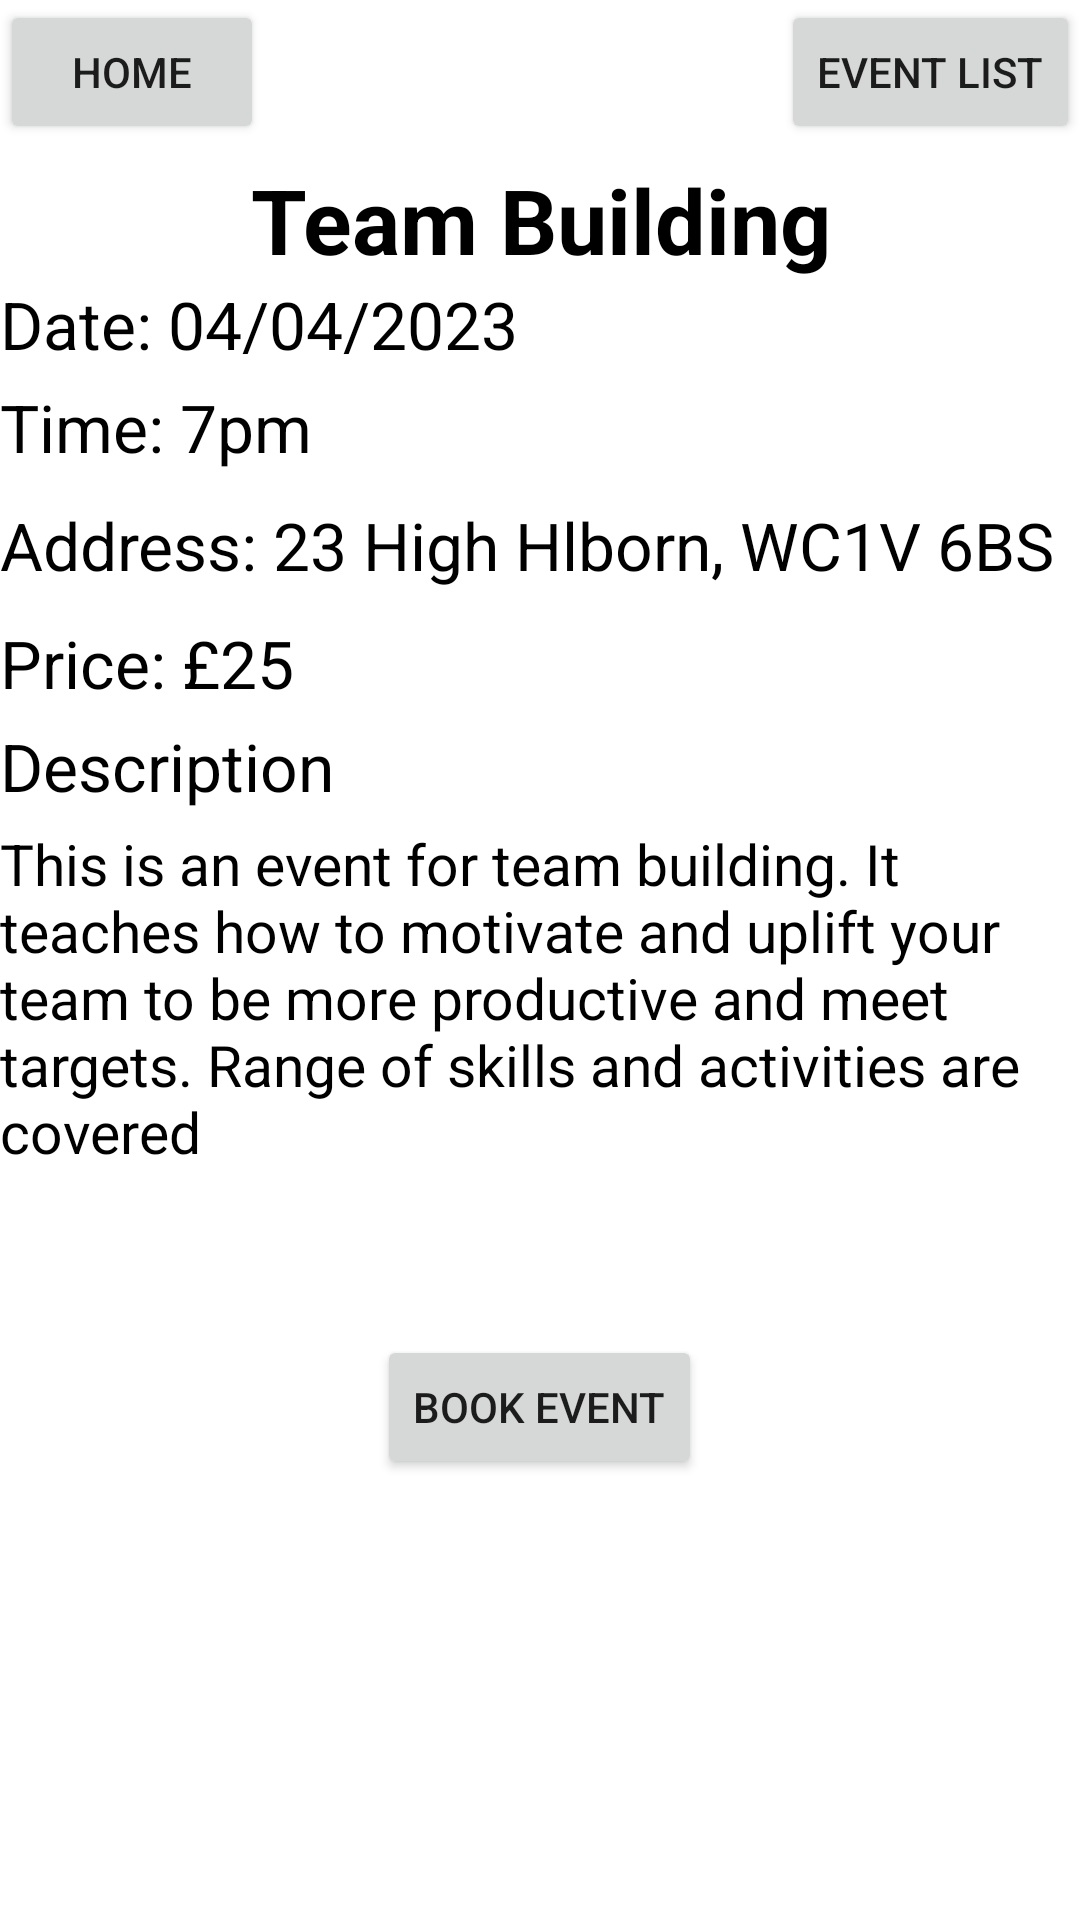

The Android layout XML behind this screen, and the referenced resources:
<!-- AndroidManifest.xml: application theme Theme.Indigo_Events -->
<!-- res/layout/activity_team_building.xml -->
<?xml version="1.0" encoding="utf-8"?>
<LinearLayout xmlns:android="http://schemas.android.com/apk/res/android"
    xmlns:app="http://schemas.android.com/apk/res-auto"
    xmlns:tools="http://schemas.android.com/tools"
    android:layout_width="match_parent"
    android:layout_height="match_parent"
    android:orientation="vertical"
    >
    <RelativeLayout
        android:layout_width="match_parent"
        android:layout_height="wrap_content">
        <Button
            android:layout_width="wrap_content"
            android:layout_height="wrap_content"
            android:text="Home"
            android:layout_alignParentLeft="true"
            android:onClick="returnToHome"
            />
        <Button
            android:layout_width="wrap_content"
            android:layout_height="wrap_content"
            android:layout_alignParentRight="true"
            android:text="Event List"
            android:onClick="returnToEventList"
            />
    </RelativeLayout>
    <TextView
        android:layout_width="match_parent"
        android:layout_height="wrap_content"
        android:layout_marginTop="5dp"
        android:text="Team Building"
        android:textSize="30dp"
        android:gravity="center"
        android:textStyle="bold"
        android:textColor="@color/black"
        />

    <TextView
        android:layout_width="match_parent"
        android:layout_height="wrap_content"
        android:text="Date: 04/04/2023"
        android:textSize="22dp"
        android:textColor="@color/black"
        />

    <TextView
        android:layout_marginTop="5dp"
        android:layout_width="match_parent"
        android:layout_height="wrap_content"
        android:text="Time: 7pm"
        android:textSize="22dp"
        android:textColor="@color/black"

        />
    <TextView
        android:layout_marginTop="10dp"
        android:layout_width="match_parent"
        android:layout_height="wrap_content"
        android:text="Address: 23 High Hlborn, WC1V 6BS"
        android:textSize="22dp"
        android:textColor="@color/black"
        />

    <TextView
        android:layout_marginTop="10dp"
        android:layout_width="match_parent"
        android:layout_height="wrap_content"
        android:text="Price: £25"
        android:textSize="22dp"
        android:textColor="@color/black"
        />
    <TextView
        android:layout_marginTop="5dp"
        android:layout_width="match_parent"
        android:layout_height="wrap_content"
        android:text="Description"
        android:textSize="22dp"
        android:textColor="@color/black"
        />


    <TextView
        android:layout_marginTop="5dp"
        android:layout_width="match_parent"
        android:layout_height="wrap_content"
        android:textSize="19dp"
        android:textColor="@color/black"
        android:inputType="textMultiLine"
        android:text="This is an event for team building. It teaches how to motivate and uplift your team to be more productive and meet targets. Range of skills and activities are covered"
        android:scrollbars="vertical" />

    <Button
        android:layout_marginTop="55dp"
        android:layout_gravity="center"
        android:layout_width="wrap_content"
        android:layout_height="wrap_content"
        android:text="Book Event"
        android:layout_alignParentLeft="true"
        android:onClick="bookEvent"
        />
</LinearLayout>
<!-- resources referenced by this layout -->
<resources>
  <style name="Theme.Indigo_Events" parent="Theme.MaterialComponents.DayNight.DarkActionBar">
          
          <item name="colorPrimary">@color/purple_500</item>
          <item name="colorPrimaryVariant">@color/purple_700</item>
          <item name="colorOnPrimary">@color/white</item>
          
          <item name="colorSecondary">@color/teal_200</item>
          <item name="colorSecondaryVariant">@color/teal_700</item>
          <item name="colorOnSecondary">@color/black</item>
          
          <item name="android:statusBarColor">?attr/colorPrimaryVariant</item>
          
      </style>
  <!-- not gathered from this repository: default colours our renderer supplied (Android Studio template values) -->
  <color name="purple_500">#FF6200EE</color>
  <color name="purple_700">#FF3700B3</color>
  <color name="teal_200">#FF03DAC5</color>
  <color name="teal_700">#FF018786</color>
  <color name="black">#FF000000</color>
  <color name="white">#FFFFFFFF</color>
</resources>
